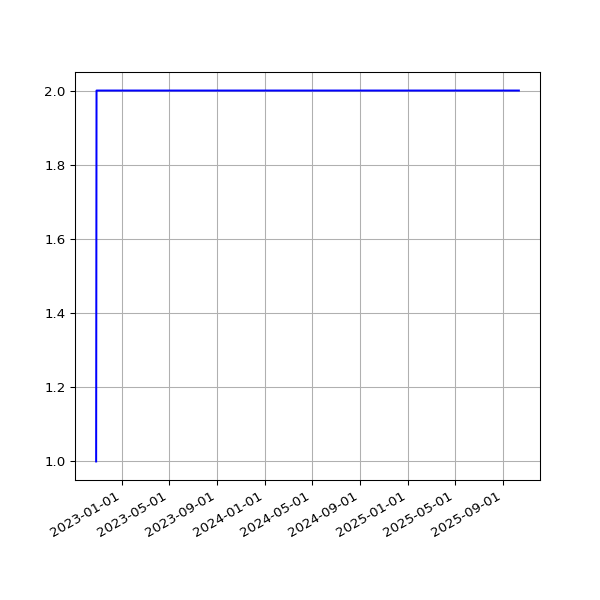

Source data for this figure (header and first rows):
date, value
2022-10-27T02:22:43Z, 1
2022-10-28T02:35:50Z, 2
2022-10-29T02:16:14Z, 2
2022-10-30T02:39:15Z, 2
2022-10-31T02:40:00Z, 2
2022-11-01T02:45:25Z, 2
2022-11-02T02:38:05Z, 2
2022-11-03T02:19:16Z, 2
2022-11-04T13:04:19Z, 2
2022-11-05T02:16:32Z, 2
2022-11-06T02:18:18Z, 2
2022-11-07T02:14:37Z, 2
2022-11-08T02:13:30Z, 2
2022-11-09T02:25:05Z, 2
2022-11-10T02:16:39Z, 2
2022-11-11T02:17:03Z, 2
2022-11-12T02:12:30Z, 2
2022-11-13T02:11:39Z, 2
2022-11-14T02:12:27Z, 2
2022-11-14T18:46:41Z, 2
2022-11-16T02:11:05Z, 2
2022-11-17T02:09:53Z, 2
2022-11-18T02:14:51Z, 2
2022-11-19T02:09:17Z, 2
2022-11-20T02:14:40Z, 2
2022-11-21T02:11:03Z, 2
2022-11-22T02:13:26Z, 2
2022-11-23T02:00:35Z, 2
2022-11-24T02:03:43Z, 2
2022-11-25T02:00:50Z, 2
2022-11-26T01:55:31Z, 2
2022-11-27T02:06:18Z, 2
2022-11-28T02:00:06Z, 2
2022-11-29T01:59:07Z, 2
2022-11-30T02:00:46Z, 2
2022-12-01T02:11:22Z, 2
2022-12-02T01:46:25Z, 2
2022-12-03T01:42:36Z, 2
2022-12-04T01:54:38Z, 2
2022-12-05T01:46:52Z, 2
2022-12-06T01:45:11Z, 2
2022-12-07T01:55:04Z, 2
2022-12-08T01:45:41Z, 2
2022-12-09T01:55:16Z, 2
2022-12-10T01:42:49Z, 2
2022-12-11T01:58:43Z, 2
2022-12-12T01:55:27Z, 2
2022-12-13T01:56:52Z, 2
2022-12-14T01:47:37Z, 2
2022-12-15T01:55:19Z, 2
2022-12-16T01:42:17Z, 2
2022-12-17T01:39:45Z, 2
2022-12-18T01:42:12Z, 2
2022-12-19T01:40:05Z, 2
2022-12-20T01:43:22Z, 2
2022-12-21T01:40:00Z, 2
2022-12-22T01:45:27Z, 2
2022-12-23T01:41:10Z, 2
2022-12-24T01:35:59Z, 2
2022-12-25T01:45:26Z, 2
... 579 more rows
